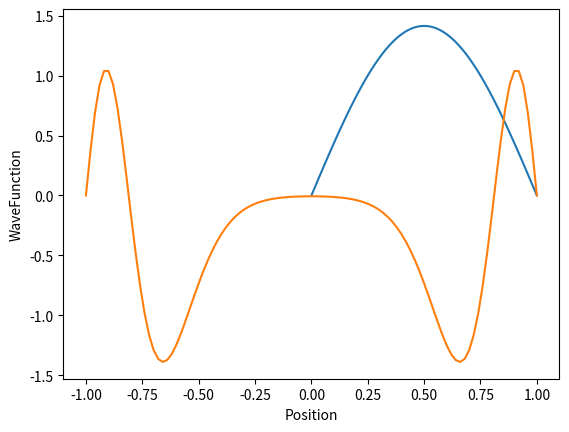

This chart was generated by the following Python code:
"""Solves One-Dimensional Time Independent Schrodinger equation

Anne Stratman
Ben Riordan
Jan. 25th, 2018
Computational Lab in Quantum Mechanics

Steps:
1. Transform radial Schrodinger equation to a dimensionless? form
2. Rewrite as a matrix eigenvalue problem
	a. Set up array of x-values
	b. Set up equation for potential and evaluate potential at x-values to generate array of potential values
	c. Construct 1D array of diagonal matrix elements
	d. Construct 1D array of off-diagonal matrix elements
	e. Construct matrix
	f. Use numpy eigensolver to diagonalize matrix
3. Results: eigenvectors are states, eigenvalues are energies
4. Write output file with energies and eigenvectors as rows

Tests:
1. Infinite square well

Units:
hbar = 1
c = 1

Neutron mass mN*c**2: 938 MeV
hbar*c = 197 MeV fm
Units of hbar*c / mN*c**2: MeV fm**2

"""
import numpy as np
import scipy.integrate as integrate
import matplotlib.pyplot as plt
import scipy.misc
          
class Discrete_Solver:
    def __init__(self, potential, xmin, xmax, n_steps, particle_mass):
        """
        Arguments:
        self (obj)
        potential(function) - potential function to use in solving the NLS
        xmin(float) - left bound of position
        xmax(float) - right bound of position
        n_steps(int) - -number of increments in interval
        particle_mass (float) - mass of particle in keV
        """
        self.potential = potential
        self.xmin = xmin
        self.xmax = xmax
        self.n_steps = n_steps
        self.mass = particle_mass

        self.h = (self.xmax-self.xmin)/self.n_steps
        
        self.xPoints = np.zeros(n_steps+1)
        for i in range(n_steps+1):
            self.xPoints[i] = i*self.h + self.xmin
        
    def matrix_element_finder(self,i,j): 
        """
        Calculates the i-jth element of the matrix
        All elements are nonzero except diagonal and off-diagonal elements
        
        Arguments:
        i (int) - the row of the matrix to calculate
        j (int) - the column of the matrix to calculate
        
        Returns: 
        Element (float) - calculated ij-th element of matrix
        """
        if i == j:
            #Potential is evaluated at discrete points
            #hbar = 1
            #Multiply each term by 1/(2*m)
            Element = 2/((self.h**2)*2*self.mass) + self.potential(self.xPoints[i])
        elif i == j + 1:
            Element = -1/((self.h**2)*2*self.mass)
        elif j == i + 1:
            Element = -1/((self.h**2)*2*self.mass)
        else:
            Element = 0
        return Element

    def matrix_maker(self):
        """
        Creates a matrix and stores the values of the matrix found by Solver.matrix_element_finder as the elements of the matrix.
        """
        self.a = np.zeros((self.n_steps+1,self.n_steps+1))
        for i in range(1, self.n_steps):
            for j in range(1, self.n_steps):
                self.a[i][j] = self.matrix_element_finder(i,j)

    def matrix_solver(self):
        """
        Finds a matrix's eigenvalues and (normalized) eigenvectors
        """
        self.eigenvalues, self.eigenvectors = np.linalg.eigh(self.a)
        self.eigenvectors = np.transpose(self.eigenvectors)
        
        #Normalization of the eigenvectors
        for i in range(0, len(self.eigenvectors)):
            self.eigenvectors[i] = (1/np.sqrt(self.h)) * self.eigenvectors[i]
        
class Ho_Solver:
    def __init__(self, potential, xmin, xmax, n_steps, particle_mass):
        """
        Arguments:
        self (obj)
        potential(function) - potential function to use in solving the NLS
        xmin(float) - left bound of position
        xmax(float) - right bound of position
        n_steps(int) - -number of increments in interval
        particle_mass (float) - mass of particle in keV
        """
        self.potential = potential
        self.xmin = xmin
        self.xmax = xmax
        self.n_steps = n_steps
        self.mass = particle_mass

        self.h = (self.xmax-self.xmin)/self.n_steps
        
        self.xPoints = np.zeros(n_steps+1)
        for i in range(n_steps+1):
            self.xPoints[i] = i*self.h + self.xmin

    def HO_wavefunction(self,x,n):
        """
        Defines the harmonic oscillator wavefunction
        hermval evaluates a Hermite series, so subtracts the value of the (n-1)th series from the value
            of the nth series to get the value of the nth Hermite polynomial
        Arguments:
            x (float): x coordinate to evaluate wavefunction at
            n (int): index of hermite polynomial and of wavefunction
        Returns:
            value of wavefunction (float)

        """
        coeff1 = np.zeros(n)
        for i in range(len(coeff1)):
            coeff1[i] = 1

        coeff2 = np.zeros(n-1)
        for i in range(len(coeff2)):
            coeff2[i] = 1

        hermiteValue1 = np.polynomial.hermite.hermval(x,coeff1)
        hermiteValue2 = np.polynomial.hermite.hermval(x,coeff2)
        difference = hermiteValue1 - hermiteValue2
    

        psi = self.mass**(1/4) * (1/np.sqrt(2**n)*scipy.misc.factorial(n)) * difference * np.exp(-x**2/2)
        return psi

    def momentum_operator_term(self,i,j):
        """
        Finds the term in each matrix element associated with the momentum operator
        i's are rows, j's are columns
        """
        if i == (j+2):
            ElementM = np.sqrt(j+1)*np.sqrt(j+2)
        elif i == j:
            ElementM = -(j+1) - j
        elif i == (j-2):
            ElementM = np.sqrt(j)*np.sqrt(j-1)
        else:
            ElementM = 0
        #set hbar = 1, omega = 1
        return ElementM/4
        
    def potential_operator_term(self, i, j):
        """
        Finds the term in each matrix element associated with the potential operator
        """
        v_term = self.HO_wavefunction(i)* self.potential * self.HO_wavefunction(j)
        v_term = integrate.quad(v_term, 0, self.n_steps)
        return v_term

    def matrix_element_finder(self,i,j): 
        """
        Calculates the i-jth element of the matrix
        All elements are nonzero except diagonal and off-diagonal elements
        
        Arguments:
        i (int) - the row of the matrix to calculate
        j (int) - the column of the matrix to calculate
        
        Returns: 
        Element (float) - calculated ij-th element of matrix
        """
        
    def matrix_maker(self):
        """
        Creates a matrix and stores the values of the matrix found by Solver.matrix_element_finder as the elements of the matrix.
        """
        self.a = np.zeros((self.n_steps+1,self.n_steps+1))
        for i in range(1, self.n_steps):
            for j in range(1, self.n_steps):
                self.a[i][j] = self.momentum_operator_term(i,j)
        
    def matrix_solver(self):
        """
        Finds a matrix's eigenvalues and (normalized) eigenvectors
        """
    
    
def nrg_plot(psi, n, m = None):
    """
    Plots the eigenvectors and eigenvalues for a certain hamiltonian over a range of n values or at a single n value.
    
    Arguments:
    psi (Solver obj) - an object representing a specific hamiltonian
    n (int) - lower bound of eigenvectors to plot
    m (int) [OPTIONAL] - upper bound of eigenvectors to plot
    """
    if m == None:
        plt.plot(psi.xPoints,psi.eigenvectors[n+1])
    else:
        for i in range(n,m):
            plt.plot(psi.xPoints,psi.eigenvectors[i+1])

    plt.ylabel('WaveFunction')
    plt.xlabel('Position')
    plt.show()


def run(p_function, xmin, xmax, dim, mass, n, m = None, solver = 1, x_points = None, e_values = None, e_vectors = None, hamiltonian = None):
    """
    Creates a solver object for a potential function and plots the potential function's wavefunction.
    
    Arguments:
    p_function (function) - a potential function
    xmin (float) - left bound of positions
    xmax (float) - right bound of positions
    dim (int) - number of increments when evaluating the wavefunctions
    n (int) - lower bound of eigenvectors to plot
    
    m (int) [OPTIONAL] - upper bound of eigenvectors to plot
    solver (int) [OPTIONAL] - defines which solver (basis) to use:
                                (1) = Discrete Solver
                                (2) = Harmonic Oscillator Solver
    x_points (bool) [OPTIONAL] - if True, prints the xPoints array
    e_values(bool) [OPTIONAL] - if True, prints the eigenvalues array
    e_vectors(bool) [OPTIONAL] - if True, prints the eigenvectors array
    hamiltonian(bool) [OPTIONAL] - if True, prints the a array
    """
    if solver == 1:
        potential = Discrete_Solver(p_function, xmin, xmax, dim, mass)
    elif solver == 2:
        potential = Ho_Solver(p_function, xmin, xmax, dim, mass)
    else:
        print("Change the solver variable: (1) - Discrete Solver, (2) - Harmonic Oscillator Solver")
        return
    
    potential.matrix_maker()
    potential.matrix_solver()
    
    if x_points == True:
        print(potential.xPoints)
    
    if e_values == True:
        print(potential.eigenvalues)
        
    if e_vectors == True:
        print(potential.eigenvectors)
        
    if hamiltonian == True:
        print(potential.a)

    nrg_plot(potential, n, m)
   
   
if (__name__ == "__main__"):
    #Test Case 1: The infinite square well potential
    def square_well_potential(x):
        return 0

    #Test Case 2: The harmonic oscillator potential
    def ho_potential(x):
        return -(1/2)*x**2
     
    run(square_well_potential, 0, 1, 100, 511, 1, x_points = True, e_values = True)
    print('buffer line')
    run(ho_potential, -1, 1, 100, 511, 1, x_points = True, e_values = True)
